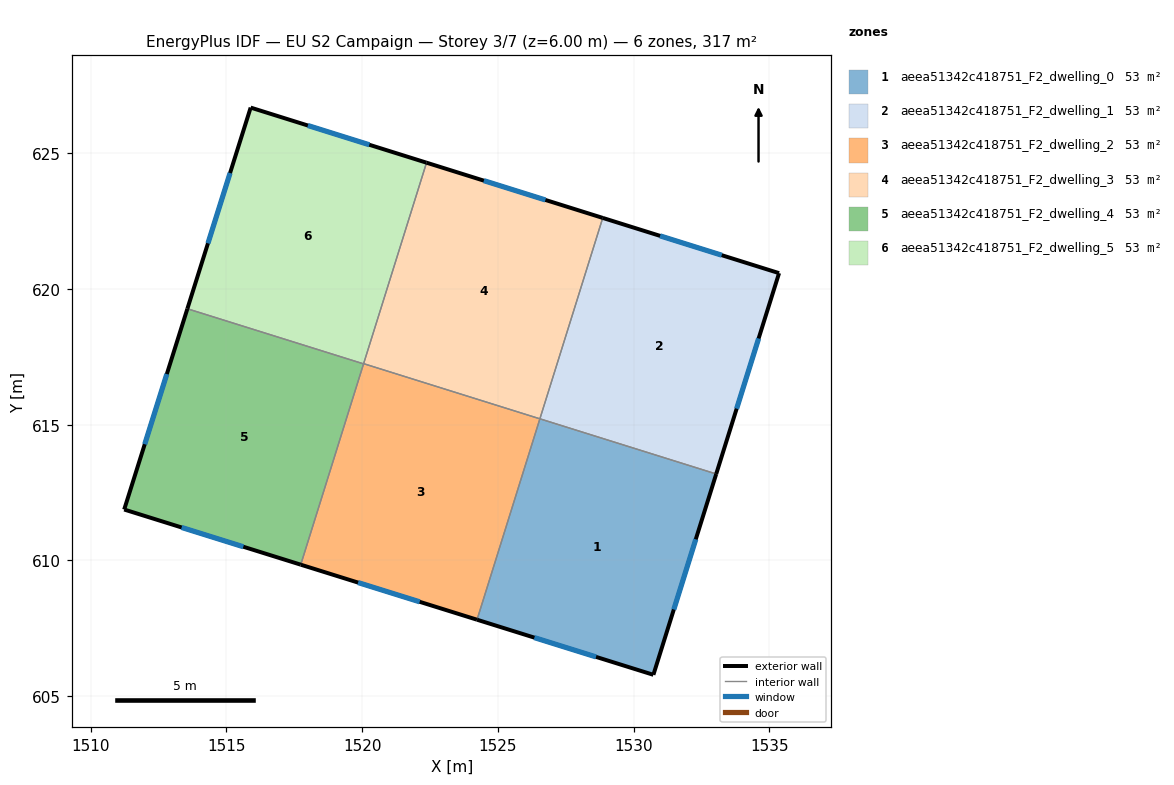
=== STOREY PLAN SPEC (per zone: floor XY polygon, exterior-wall plan segments, windows/doors) ===
zone 1: aeea51342c418751_F2_dwelling_0  (52.8 m²)
  floor: (1533.05, 613.19) (1530.73, 605.79) (1524.23, 607.82) (1526.55, 615.22)
  exterior wall: (1530.73, 605.79) – (1533.05, 613.19)  [7.8 m]
    window: (1531.48, 608.19) – (1532.29, 610.78)  [2.8 m²]
  exterior wall: (1524.23, 607.82) – (1530.73, 605.79)  [6.8 m]
    window: (1526.35, 607.16) – (1528.62, 606.45)  [2.5 m²]
  interior walls: 2
zone 2: aeea51342c418751_F2_dwelling_1  (52.8 m²)
  floor: (1535.36, 620.59) (1533.05, 613.19) (1526.55, 615.22) (1528.87, 622.62)
  exterior wall: (1535.36, 620.59) – (1528.87, 622.62)  [6.8 m]
    window: (1533.25, 621.25) – (1530.98, 621.96)  [2.5 m²]
  exterior wall: (1533.05, 613.19) – (1535.36, 620.59)  [7.8 m]
    window: (1533.80, 615.59) – (1534.61, 618.18)  [2.8 m²]
  interior walls: 2
zone 3: aeea51342c418751_F2_dwelling_2  (52.8 m²)
  floor: (1526.55, 615.22) (1524.23, 607.82) (1517.74, 609.85) (1520.06, 617.25)
  exterior wall: (1517.74, 609.85) – (1524.23, 607.82)  [6.8 m]
    window: (1519.85, 609.19) – (1522.12, 608.48)  [2.5 m²]
  interior walls: 3
zone 4: aeea51342c418751_F2_dwelling_3  (52.8 m²)
  floor: (1528.87, 622.62) (1526.55, 615.22) (1520.06, 617.25) (1522.37, 624.66)
  exterior wall: (1528.87, 622.62) – (1522.37, 624.66)  [6.8 m]
    window: (1526.75, 623.28) – (1524.48, 624.00)  [2.5 m²]
  interior walls: 3
zone 5: aeea51342c418751_F2_dwelling_4  (52.8 m²)
  floor: (1520.05, 617.25) (1517.74, 609.85) (1511.23, 611.88) (1513.56, 619.28)
  exterior wall: (1511.23, 611.88) – (1517.74, 609.85)  [6.8 m]
    window: (1513.35, 611.22) – (1515.62, 610.51)  [2.5 m²]
  exterior wall: (1513.56, 619.28) – (1511.23, 611.88)  [7.8 m]
    window: (1512.80, 616.87) – (1511.99, 614.28)  [2.8 m²]
  interior walls: 2
zone 6: aeea51342c418751_F2_dwelling_5  (52.8 m²)
  floor: (1522.37, 624.66) (1520.05, 617.25) (1513.56, 619.28) (1515.89, 626.69)
  exterior wall: (1515.89, 626.69) – (1513.56, 619.28)  [7.8 m]
    window: (1515.13, 624.28) – (1514.32, 621.69)  [2.8 m²]
  exterior wall: (1522.37, 624.66) – (1515.89, 626.69)  [6.8 m]
    window: (1520.27, 625.32) – (1518.00, 626.03)  [2.5 m²]
  interior walls: 2

=== DERIVED (storey summary) ===
Building: EU S2 Campaign
Storey: 3 of 7  (floor level z = 6.00 m)
Storey gross floor area: 316.8 m²
Zones on this storey: 6
  - aeea51342c418751_F2_dwelling_0: floor 52.8 m²; exterior wall 14.6 m (43.7 m²); 2 window(s) 5.3 m²; WWR 12.2%
  - aeea51342c418751_F2_dwelling_1: floor 52.8 m²; exterior wall 14.6 m (43.7 m²); 2 window(s) 5.3 m²; WWR 12.2%
  - aeea51342c418751_F2_dwelling_2: floor 52.8 m²; exterior wall 6.8 m (20.4 m²); 1 window(s) 2.5 m²; WWR 12.2%
  - aeea51342c418751_F2_dwelling_3: floor 52.8 m²; exterior wall 6.8 m (20.4 m²); 1 window(s) 2.5 m²; WWR 12.2%
  - aeea51342c418751_F2_dwelling_4: floor 52.8 m²; exterior wall 14.6 m (43.7 m²); 2 window(s) 5.3 m²; WWR 12.2%
  - aeea51342c418751_F2_dwelling_5: floor 52.8 m²; exterior wall 14.6 m (43.7 m²); 2 window(s) 5.3 m²; WWR 12.2%
Zone adjacency (shared interzone walls):
  - aeea51342c418751_F2_dwelling_0 ↔ aeea51342c418751_F2_dwelling_1
  - aeea51342c418751_F2_dwelling_0 ↔ aeea51342c418751_F2_dwelling_2
  - aeea51342c418751_F2_dwelling_1 ↔ aeea51342c418751_F2_dwelling_3
  - aeea51342c418751_F2_dwelling_2 ↔ aeea51342c418751_F2_dwelling_3
  - aeea51342c418751_F2_dwelling_2 ↔ aeea51342c418751_F2_dwelling_4
  - aeea51342c418751_F2_dwelling_3 ↔ aeea51342c418751_F2_dwelling_5
  - aeea51342c418751_F2_dwelling_4 ↔ aeea51342c418751_F2_dwelling_5